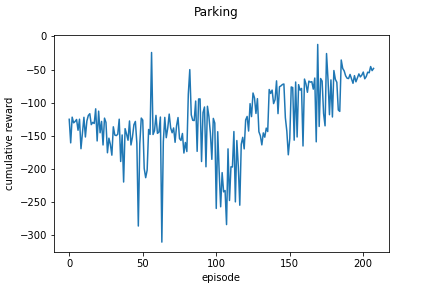

Data behind this chart, as committed beside it:
episode, run_0
0, -125.2
1, -160.9
2, -122
3, -130.6
4, -128.5
5, -125.5
6, -141.8
7, -125.1
8, -169.7
9, -145.3
10, -122.2
11, -152
12, -127.9
13, -119.4
14, -116.8
15, -133.3
16, -129.8
17, -131.6
18, -109.4
19, -158
20, -112.9
21, -145.6
22, -128.4
23, -164
24, -123.5
25, -130
26, -175.8
27, -153.7
28, -163.5
29, -179.5
30, -136.6
31, -149.1
32, -149.9
33, -147.8
34, -125.1
35, -189
36, -148.9
37, -220
38, -139.3
39, -147.6
40, -156.9
41, -127.8
42, -164
43, -152.1
44, -133.4
45, -128.5
46, -161.3
47, -286.6
48, -162.6
49, -123.4
50, -126.4
51, -199.4
52, -213.5
53, -202.1
54, -140.6
55, -148.1
56, -24.25
57, -148.2
58, -142.6
59, -119.3
... 148 more rows
